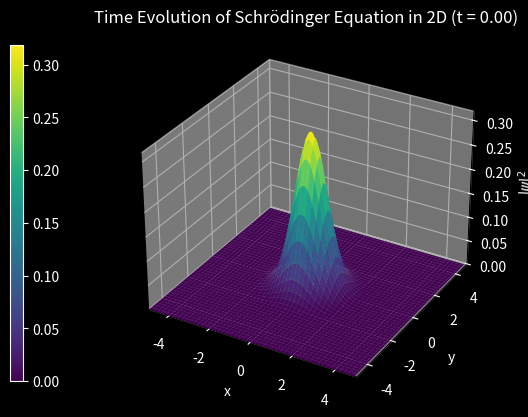

This chart was generated by the following Python code:
"""Free-particle 2D time-dependent Schrödinger equation.

A normalised Gaussian wavepacket is evolved with the Strang split-step
Fourier method (hbar = m = 1) on a periodic grid, and the probability density
|psi|^2 is animated as a 3D surface.
"""

import argparse
from pathlib import Path

import matplotlib.pyplot as plt
import numpy as np
from matplotlib.animation import FuncAnimation

# Parameters (dimensionless units with hbar = m = 1)
DOMAIN_LENGTH = 10.0  # side length L of the periodic square domain
N_POINTS = 100  # grid points per side
TIME_STEP = 0.01  # dt
FINAL_TIME = 1.0  # total simulated time for the default run
SPEED_FACTOR = 5  # time steps per animation frame
N_FRAMES = int(round(FINAL_TIME / TIME_STEP)) // SPEED_FACTOR


def make_grid(length=DOMAIN_LENGTH, n=N_POINTS):
    """Return the grid spacing and periodic coordinate arrays X, Y."""
    dx = length / n
    x = -length / 2 + dx * np.arange(n)  # periodic grid: no duplicated end point
    X, Y = np.meshgrid(x, x)
    return dx, X, Y


def potential(X, Y):
    """Potential energy V(x, y); zero everywhere for a free particle."""
    return np.zeros_like(X)


def initial_wavefunction(X, Y, dx):
    """Gaussian wavepacket exp(-(x^2 + y^2)/2), normalised so sum |psi|^2 dA = 1."""
    psi = np.exp(-(X**2 + Y**2) / 2).astype(complex)
    return psi / np.sqrt(probability_norm(psi, dx))


def squared_wavenumbers(n, dx):
    """Return k^2 = kx^2 + ky^2 on the FFT grid."""
    k = 2 * np.pi * np.fft.fftfreq(n, d=dx)
    KX, KY = np.meshgrid(k, k)
    return KX**2 + KY**2


def evolve(psi, dt, k2, V):
    """Advance psi by one Strang step: half kinetic, full potential, half kinetic."""
    half_kinetic = np.exp(-1j * k2 * dt / 4)  # exp(-i (k^2/2) (dt/2))
    psi = np.fft.ifft2(np.fft.fft2(psi) * half_kinetic)
    psi = psi * np.exp(-1j * V * dt)
    return np.fft.ifft2(np.fft.fft2(psi) * half_kinetic)


def probability_norm(psi, dx):
    """Total probability: sum of |psi|^2 times the cell area."""
    return float(np.sum(np.abs(psi) ** 2) * dx**2)


def style_axes(ax, z_max, time):
    ax.set_facecolor("black")
    ax.set_xlim(-DOMAIN_LENGTH / 2, DOMAIN_LENGTH / 2)
    ax.set_ylim(-DOMAIN_LENGTH / 2, DOMAIN_LENGTH / 2)
    ax.set_zlim(0, z_max)
    ax.set_xlabel("x", color="white")
    ax.set_ylabel("y", color="white")
    ax.set_zlabel(r"$|\psi|^2$", color="white")
    ax.set_title(
        f"Time Evolution of Schrödinger Equation in 2D (t = {time:.2f})", color="white"
    )
    for axis in ("x", "y", "z"):
        ax.tick_params(axis=axis, colors="white")


def main(argv=None):
    parser = argparse.ArgumentParser(description=__doc__.splitlines()[0])
    parser.add_argument("--no-show", action="store_true", help="do not open a window")
    parser.add_argument("--output", type=Path, help="directory to save the final frame")
    parser.add_argument(
        "--steps",
        type=int,
        default=N_FRAMES,
        help=f"animation frames, each {SPEED_FACTOR} time steps (default: {N_FRAMES})",
    )
    args = parser.parse_args(argv)

    dx, X, Y = make_grid()
    V = potential(X, Y)
    k2 = squared_wavenumbers(N_POINTS, dx)
    state = {"psi": initial_wavefunction(X, Y, dx), "time": 0.0}
    initial_norm = probability_norm(state["psi"], dx)

    density = np.abs(state["psi"]) ** 2
    z_max = density.max()  # fixed colour and z range: the peak only decreases

    fig = plt.figure(facecolor="black")
    ax = fig.add_subplot(111, projection="3d")
    ax.plot_surface(X, Y, density, cmap="viridis", vmin=0, vmax=z_max)
    style_axes(ax, z_max, state["time"])

    cax = fig.add_axes([0.05, 0.15, 0.02, 0.7])  # [left, bottom, width, height]
    mappable = plt.cm.ScalarMappable(cmap="viridis", norm=plt.Normalize(0, z_max))
    cbar = fig.colorbar(mappable, cax=cax)
    cbar.ax.tick_params(color="white", labelcolor="white")
    cbar.outline.set_edgecolor("white")

    def update(frame):
        for _ in range(SPEED_FACTOR):
            state["psi"] = evolve(state["psi"], TIME_STEP, k2, V)
            state["time"] += TIME_STEP
        density = np.abs(state["psi"]) ** 2
        ax.clear()
        ax.plot_surface(X, Y, density, cmap="viridis", vmin=0, vmax=z_max)
        style_axes(ax, z_max, state["time"])
        return ()

    if args.no_show:
        for frame in range(args.steps):
            update(frame)
    else:
        animation = FuncAnimation(  # noqa: F841 (keep a reference while showing)
            fig, update, frames=args.steps, init_func=lambda: (), repeat=False
        )
        plt.show()

    final_norm = probability_norm(state["psi"], dx)
    print(
        f"t = {state['time']:.2f}: total probability {final_norm:.15f} "
        f"(change {final_norm - initial_norm:+.2e})"
    )

    if args.output:
        args.output.mkdir(parents=True, exist_ok=True)
        fig.savefig(
            args.output / "schroedinger_equation.png",
            dpi=100,
            bbox_inches="tight",
            facecolor=fig.get_facecolor(),
        )
    plt.close(fig)


if __name__ == "__main__":
    main()
